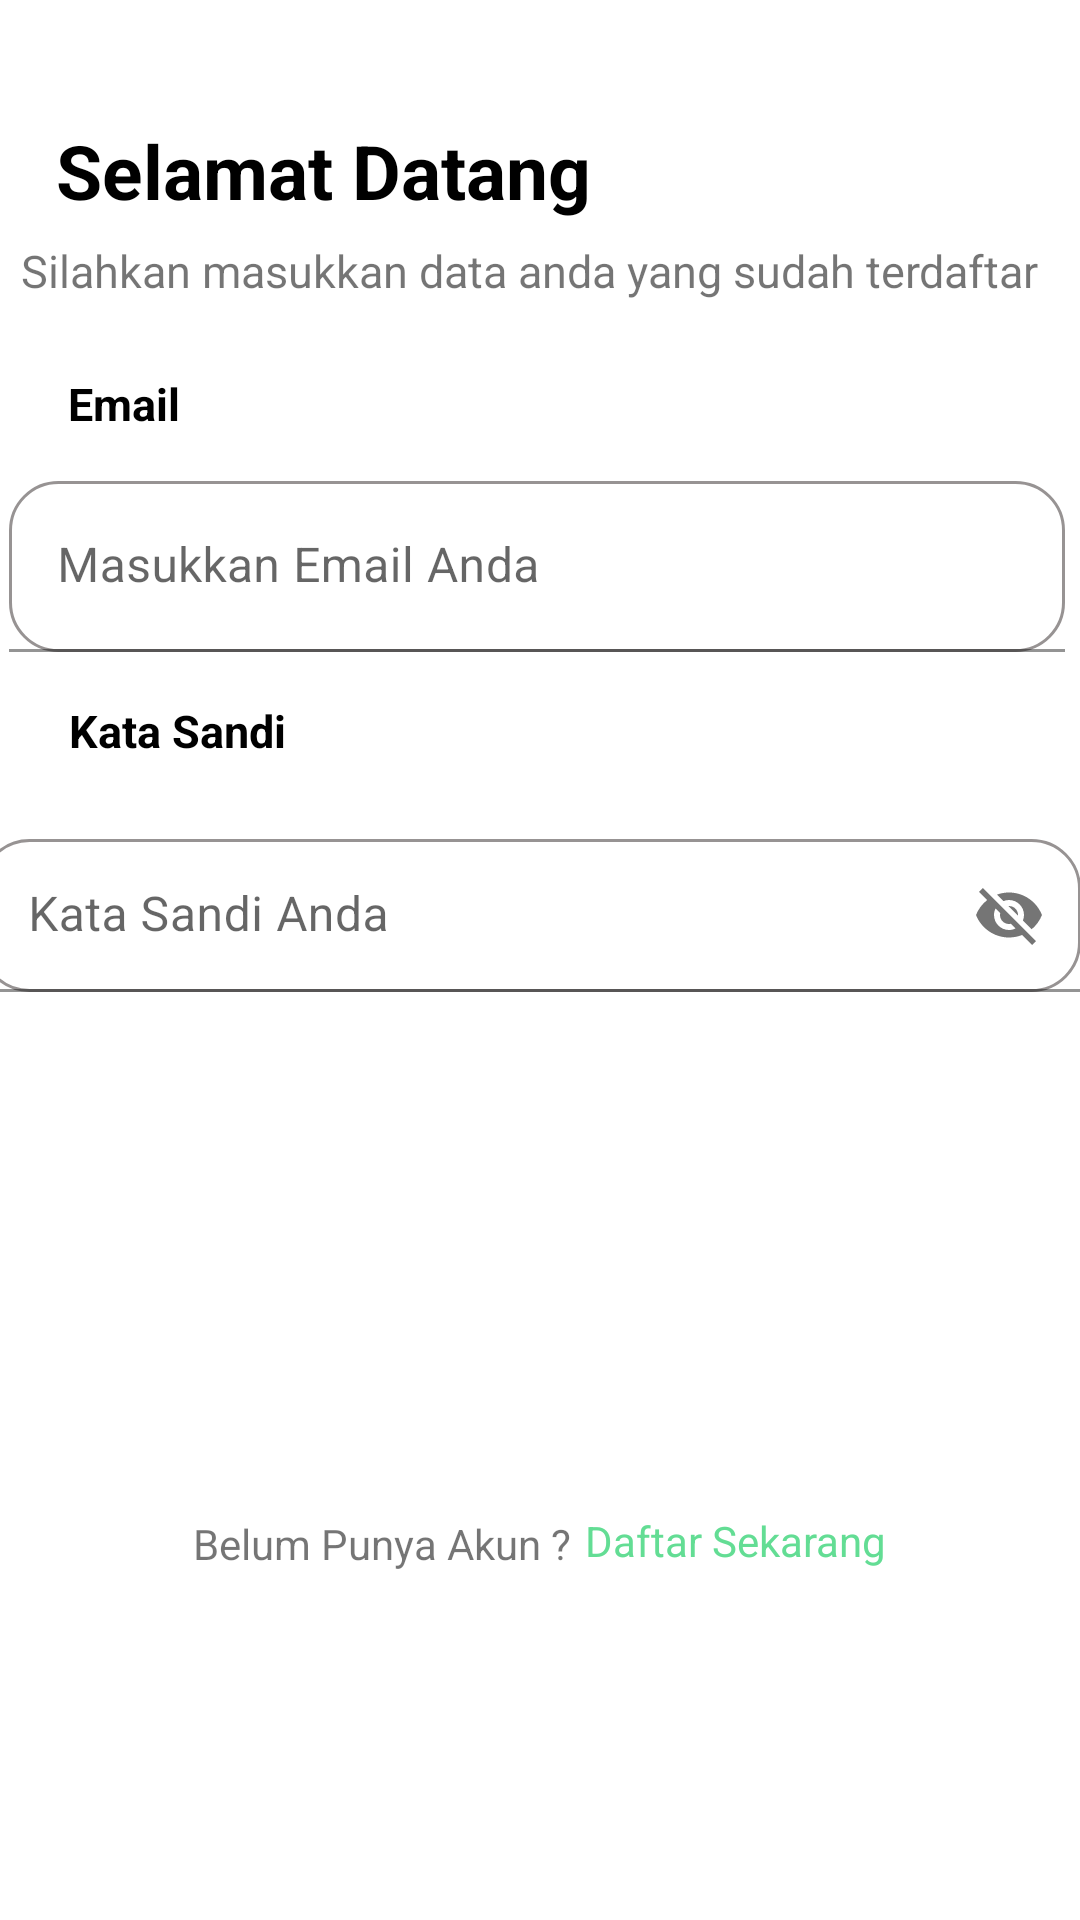

Write the Android layout XML for this screen, with the resource values it uses.
<!-- AndroidManifest.xml: application theme Theme.UserRiletion -->
<!-- res/layout/fragment_login.xml -->
<?xml version="1.0" encoding="utf-8"?>
<androidx.constraintlayout.widget.ConstraintLayout xmlns:android="http://schemas.android.com/apk/res/android"
    xmlns:app="http://schemas.android.com/apk/res-auto"
    xmlns:tools="http://schemas.android.com/tools"
    android:layout_width="match_parent"
    android:layout_height="match_parent"
    tools:context=".login.LoginFragment">


    <TextView
        android:id="@+id/textView14"
        android:layout_width="228dp"
        android:layout_height="40dp"
        android:layout_marginTop="40dp"
        android:text="Selamat Datang"
        android:textColor="@color/purple_200"
        android:textSize="25dp"
        android:textStyle="bold"
        app:layout_constraintEnd_toEndOf="parent"
        app:layout_constraintHorizontal_bias="0.142"
        app:layout_constraintStart_toStartOf="parent"
        app:layout_constraintTop_toTopOf="parent" />

    <TextView
        android:id="@+id/textView15"
        android:layout_width="wrap_content"
        android:layout_height="wrap_content"
        android:text="Silahkan masukkan data anda yang sudah terdaftar"
        android:textSize="15dp"
        app:layout_constraintEnd_toEndOf="parent"
        app:layout_constraintHorizontal_bias="0.333"
        app:layout_constraintStart_toStartOf="parent"
        app:layout_constraintTop_toBottomOf="@+id/textView14" />

    <TextView
        android:id="@+id/textView16"
        android:layout_width="107dp"
        android:layout_height="20dp"
        android:layout_marginTop="24dp"
        android:text="Email"
        android:textColor="@color/purple_200"
        android:textSize="15dp"
        android:textStyle="bold"
        app:layout_constraintEnd_toEndOf="parent"
        app:layout_constraintHorizontal_bias="0.09"
        app:layout_constraintStart_toStartOf="parent"
        app:layout_constraintTop_toBottomOf="@+id/textView15" />

    <com.google.android.material.textfield.TextInputLayout
        android:id="@+id/emaillogin"
        android:layout_width="352dp"
        android:layout_height="57dp"
        android:layout_marginTop="16dp"
        app:layout_constraintEnd_toEndOf="parent"
        app:layout_constraintHorizontal_bias="0.362"
        app:layout_constraintStart_toStartOf="parent"
        app:layout_constraintTop_toBottomOf="@+id/textView16">

        <com.google.android.material.textfield.TextInputEditText
            android:id="@+id/edittextemail"
            android:layout_width="match_parent"
            android:layout_height="match_parent"
            android:background="@drawable/custom_button3"
            android:hint="@string/email" />
    </com.google.android.material.textfield.TextInputLayout>

    <TextView
        android:id="@+id/textView17"
        android:layout_width="wrap_content"
        android:layout_height="wrap_content"
        android:layout_marginTop="16dp"
        android:text="Kata Sandi"
        android:textColor="@color/purple_200"
        android:textSize="15dp"
        android:textStyle="bold"
        app:layout_constraintEnd_toEndOf="parent"
        app:layout_constraintHorizontal_bias="0.08"
        app:layout_constraintStart_toStartOf="parent"
        app:layout_constraintTop_toBottomOf="@+id/emaillogin" />

    <com.google.android.material.textfield.TextInputLayout
        android:id="@+id/passwordlogin"
        android:layout_width="404dp"
        android:layout_height="75dp"
        android:layout_marginTop="16dp"
        android:ems="10"
        android:inputType="numberPassword"
        android:padding="10sp"
        app:layout_constraintEnd_toEndOf="parent"
        app:layout_constraintHorizontal_bias="0.391"
        app:layout_constraintStart_toStartOf="parent"
        app:layout_constraintTop_toBottomOf="@+id/textView17"
        app:passwordToggleEnabled="true">

        <com.google.android.material.textfield.TextInputEditText
            android:id="@+id/edittextpassw"
            android:layout_width="367dp"
            android:layout_height="51dp"
            android:background="@drawable/custom_button3"
            android:hint="@string/katasandi" />
    </com.google.android.material.textfield.TextInputLayout>














    <androidx.appcompat.widget.AppCompatButton
        android:id="@+id/masuk"
        android:layout_width="298dp"
        android:layout_height="58dp"
        android:layout_marginBottom="144dp"
        android:background="@drawable/custom_button4"
        android:text="Masuk"
        android:textColor="@color/white"
        app:layout_constraintBottom_toBottomOf="parent"
        app:layout_constraintEnd_toEndOf="parent"
        app:layout_constraintHorizontal_bias="0.567"
        app:layout_constraintStart_toStartOf="parent"

        app:layout_constraintVertical_bias="1.0" />

    <TextView
        android:id="@+id/regist"
        android:layout_width="wrap_content"
        android:layout_height="wrap_content"
        android:layout_marginTop="8dp"
        android:text="Daftar Sekarang"
        android:textColor="@color/teal_200"
        app:layout_constraintEnd_toEndOf="parent"
        app:layout_constraintHorizontal_bias="0.752"
        app:layout_constraintStart_toStartOf="parent"
        app:layout_constraintTop_toBottomOf="@+id/masuk" />

    <TextView
        android:id="@+id/textView18"
        android:layout_width="wrap_content"
        android:layout_height="wrap_content"
        android:layout_marginBottom="116dp"
        android:text="Belum Punya Akun ?"
        app:layout_constraintBottom_toBottomOf="parent"
        app:layout_constraintEnd_toStartOf="@+id/regist"
        app:layout_constraintHorizontal_bias="0.933"
        app:layout_constraintStart_toStartOf="parent" />

</androidx.constraintlayout.widget.ConstraintLayout>
<!-- resources referenced by this layout -->
<resources>
  <color name="purple_200">#000000</color>
  <color name="teal_200">#63DD94</color>
  <color name="white">#FFFFFFFF</color>
  <!-- drawable custom_button3 (drawable) -->
  <?xml version="1.0" encoding="utf-8"?>
  <shape xmlns:android="http://schemas.android.com/apk/res/android">
      <stroke android:color="#979393" android:width="1dp"/>
      <corners android:radius="16dp"/>
  </shape>
  <string name="email">Masukkan Email Anda</string>
  <string name="katasandi">Kata Sandi Anda</string>
  <style name="Theme.UserRiletion" parent="Theme.MaterialComponents.DayNight.DarkActionBar">
          
          <item name="colorPrimary">@color/purple_500</item>
          <item name="colorPrimaryVariant">@color/purple_700</item>
          <item name="colorOnPrimary">@color/white</item>
          
          <item name="colorSecondary">@color/teal_200</item>
          <item name="colorSecondaryVariant">@color/teal_700</item>
          <item name="colorOnSecondary">@color/black</item>
          
          <item name="android:statusBarColor" tools:targetApi="l">?attr/colorPrimaryVariant</item>
          
      </style>
  <color name="purple_500">#63DD94</color>
  <color name="purple_700">#63DD94</color>
  <color name="teal_700">#FF018786</color>
  <color name="black">#8063DD94</color>
</resources>
